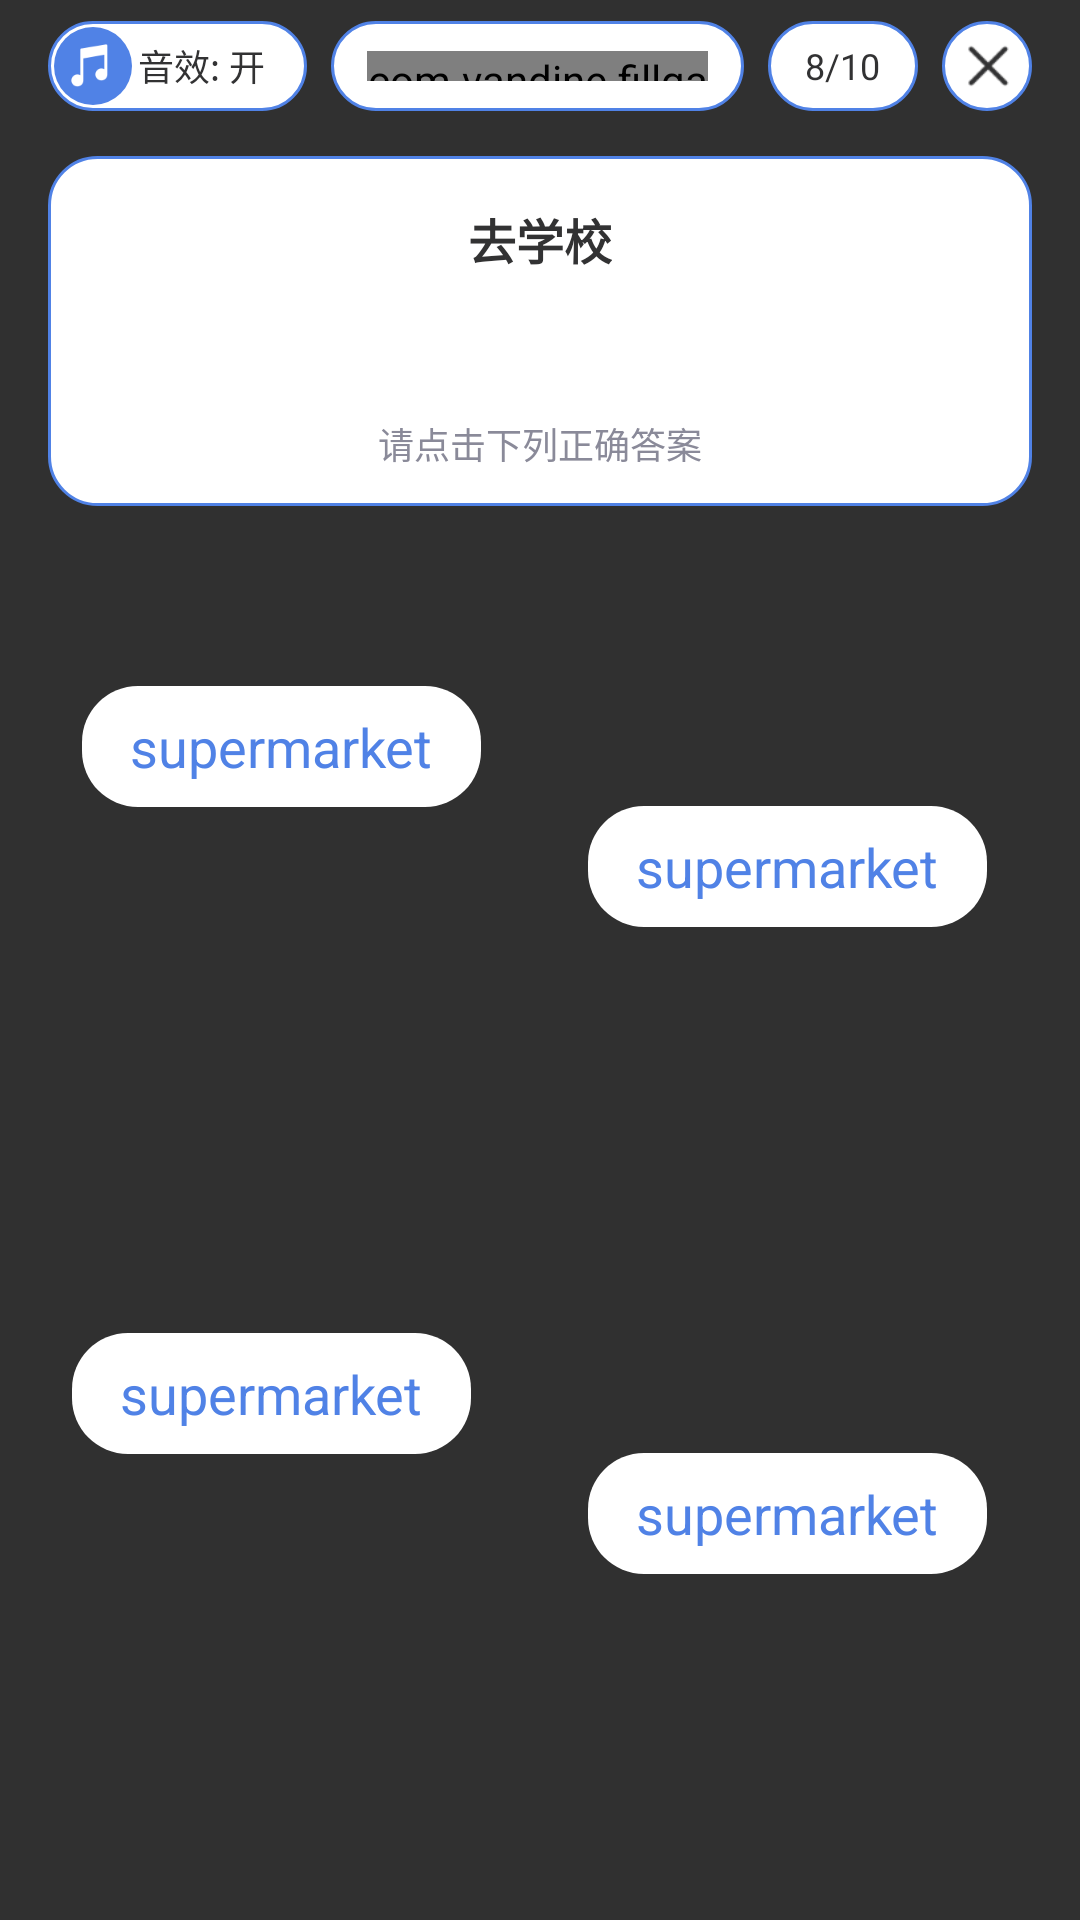

Layout XML and referenced resources for this Android screen:
<!-- AndroidManifest.xml: application theme Theme.AppCompat.NoActionBar -->
<!-- res/layout/fragment_fill_game.xml -->
<?xml version="1.0" encoding="utf-8"?>
<androidx.core.widget.NestedScrollView xmlns:android="http://schemas.android.com/apk/res/android"
    xmlns:app="http://schemas.android.com/apk/res-auto"
    xmlns:tools="http://schemas.android.com/tools"
    android:layout_width="match_parent"
    android:layout_height="match_parent"
    tools:context=".FillGameFragment">

    <androidx.constraintlayout.widget.ConstraintLayout
        android:id="@+id/layout_parent"
        android:layout_width="match_parent"
        android:layout_height="match_parent">
        <include
            android:id="@+id/game_title"
            layout="@layout/view_game_title"
            app:layout_constraintLeft_toLeftOf="parent"
            app:layout_constraintTop_toTopOf="parent" />

        <LinearLayout
            android:id="@+id/layout_info_card"
            android:layout_width="match_parent"
            android:layout_height="0dp"
            android:layout_marginStart="16dp"
            android:layout_marginTop="8dp"
            android:layout_marginEnd="16dp"
            android:background="@drawable/shape_round_main"
            android:gravity="center"
            android:orientation="vertical"
            app:layout_constraintStart_toStartOf="parent"
            app:layout_constraintTop_toBottomOf="@+id/game_title">

            <TextView
                android:layout_width="wrap_content"
                android:layout_height="wrap_content"
                android:layout_marginTop="16dp"
                android:text="去学校"
                android:textColor="@color/title_text"
                android:textSize="16dp"
                android:textStyle="bold" />

            <TextView
                android:layout_width="wrap_content"
                android:layout_height="wrap_content"
                android:layout_marginTop="8dp"
                android:text="go to __________"
                android:textSize="16dp"
                android:textStyle="bold" />

            <TextView
                android:layout_width="wrap_content"
                android:layout_height="wrap_content"
                android:layout_marginTop="18dp"
                android:layout_marginBottom="12dp"
                android:text="请点击下列正确答案"
                android:textColor="@color/text_tips_gray"
                android:textSize="12dp" />
        </LinearLayout>

        <androidx.constraintlayout.widget.Guideline
            android:id="@+id/guideline"
            android:layout_width="wrap_content"
            android:layout_height="wrap_content"
            android:orientation="vertical"
            app:layout_constraintGuide_percent="0.5" />

        <RelativeLayout
            android:id="@+id/answerA"
            android:layout_width="wrap_content"
            android:layout_height="wrap_content"
            android:layout_marginTop="60dp"
            android:layout_marginEnd="16dp"
            android:gravity="center"
            app:layout_constraintEnd_toStartOf="@+id/guideline"
            app:layout_constraintTop_toBottomOf="@+id/layout_info_card">

            <TextView
                android:id="@+id/txt_wordA"
                android:layout_width="wrap_content"
                android:layout_height="wrap_content"
                android:layout_centerHorizontal="true"
                android:background="@drawable/shape_round_text"
                android:text="supermarket"
                android:textColor="@color/text_blue"
                android:textSize="18dp" />

            <ImageView
                android:id="@+id/img_super_manA"
                android:layout_width="140dp"
                android:layout_height="140dp"
                android:layout_below="@id/txt_wordA"
                android:layout_marginTop="-5dp" />
        </RelativeLayout>

        <RelativeLayout
            android:id="@+id/answerB"
            android:layout_width="wrap_content"
            android:layout_height="wrap_content"
            android:layout_marginStart="16dp"
            android:layout_marginTop="40dp"
            android:gravity="center"
            app:layout_constraintLeft_toRightOf="@id/guideline"
            app:layout_constraintTop_toTopOf="@id/answerA">

            <TextView
                android:id="@+id/txt_wordB"
                android:layout_width="wrap_content"
                android:layout_height="wrap_content"
                android:background="@drawable/shape_round_text"
                android:text="supermarket"
                android:textColor="@color/text_blue"
                android:textSize="18dp" />

            <ImageView
                android:id="@+id/img_super_manB"
                android:layout_width="140dp"
                android:layout_height="140dp"
                android:layout_below="@id/txt_wordB"
                android:layout_marginTop="-5dp" />
        </RelativeLayout>

        <RelativeLayout
            android:layout_width="wrap_content"
            android:layout_height="wrap_content"
            android:layout_marginTop="40dp"
            android:layout_marginEnd="16dp"
            android:gravity="center"
            app:layout_constraintEnd_toStartOf="@id/guideline"
            app:layout_constraintTop_toBottomOf="@id/answerA">

            <TextView
                android:id="@+id/txt_wordC"
                android:layout_width="wrap_content"
                android:layout_height="wrap_content"
                android:background="@drawable/shape_round_text"
                android:text="supermarket"
                android:textColor="@color/text_blue"
                android:textSize="18dp" />

            <ImageView
                android:id="@+id/img_super_manC"
                android:layout_width="140dp"
                android:layout_height="140dp"
                android:layout_below="@id/txt_wordC"
                android:layout_marginTop="-5dp" />
        </RelativeLayout>

        <RelativeLayout
            android:layout_width="wrap_content"
            android:layout_height="wrap_content"
            android:layout_marginStart="16dp"
            android:layout_marginTop="40dp"
            android:gravity="center"
            app:layout_constraintStart_toEndOf="@+id/guideline"
            app:layout_constraintTop_toBottomOf="@+id/answerB">

            <TextView
                android:id="@+id/txt_wordD"
                android:layout_width="wrap_content"
                android:layout_height="wrap_content"
                android:background="@drawable/shape_round_text"
                android:text="supermarket"
                android:textColor="@color/text_blue"
                android:textSize="18dp" />

            <ImageView
                android:id="@+id/img_super_manD"
                android:layout_width="140dp"
                android:layout_height="140dp"
                android:layout_below="@id/txt_wordD"
                android:layout_marginTop="-5dp" />
        </RelativeLayout>
    </androidx.constraintlayout.widget.ConstraintLayout>
</androidx.core.widget.NestedScrollView>
<!-- res/layout/view_game_title.xml (included above) -->
<?xml version="1.0" encoding="utf-8"?>
<androidx.constraintlayout.widget.ConstraintLayout xmlns:android="http://schemas.android.com/apk/res/android"
    xmlns:app="http://schemas.android.com/apk/res-auto"
    xmlns:tools="http://schemas.android.com/tools"
    android:id="@+id/layout_title"
    android:layout_width="match_parent"
    android:layout_height="wrap_content"
    android:gravity="center_horizontal"
    android:paddingTop="7dp"
    android:paddingBottom="7dp"
    android:orientation="horizontal">
    <View
        android:id="@+id/top_view"
        android:layout_width="match_parent"
        android:layout_height="0dp"
        android:fitsSystemWindows="false"
        app:layout_constraintLeft_toLeftOf="parent"
        app:layout_constraintTop_toTopOf="parent" />
    <LinearLayout
        android:id="@+id/layout_music"
        android:layout_width="0dp"
        android:layout_height="wrap_content"
        android:layout_marginStart="16dp"
        android:background="@drawable/shape_round_rect"
        android:orientation="horizontal"
        android:padding="2dp"
        app:layout_constraintLeft_toLeftOf="parent"
        app:layout_constraintTop_toBottomOf="@id/top_view">

        <ImageView
            android:layout_width="wrap_content"
            android:layout_height="wrap_content"
            android:layout_gravity="center"
            android:background="@drawable/shape_circle_rec"
            android:padding="4dp"
            android:src="@mipmap/icon_music" />

        <TextView
            android:layout_width="wrap_content"
            android:layout_height="wrap_content"
            android:layout_gravity="center"
            android:layout_marginStart="2dp"
            android:layout_marginEnd="12dp"
            android:text="@string/text_sound_effect"
            android:textColor="@color/title_text"
            android:textSize="12dp" />
    </LinearLayout>

    <LinearLayout
        android:id="@+id/layout_progress"
        android:layout_width="0dp"
        android:layout_height="30dp"
        android:background="@drawable/shape_round_rect"
        android:orientation="horizontal"
        android:layout_marginStart="8dp"
        android:layout_marginEnd="8dp"
        android:gravity="center"
        app:layout_constraintTop_toBottomOf="@+id/top_view"
        app:layout_constraintEnd_toStartOf="@+id/layout_total"
        app:layout_constraintStart_toEndOf="@+id/layout_music">

        <com.vandine.fillgame.TimeProgressView
            android:id="@+id/time_progress"
            android:layout_width="match_parent"
            android:layout_marginStart="12dp"
            android:layout_marginEnd="12dp"
            app:sideColor="@color/progress_gray"
            app:backgroundColor="@color/progress_blue"
            android:layout_height="10dp"/>
    </LinearLayout>

    <LinearLayout
        android:id="@+id/layout_total"
        android:layout_width="50dp"
        android:layout_height="30dp"
        android:background="@drawable/shape_round_rect"
        android:layout_marginEnd="8dp"
        android:gravity="center"
        app:layout_constraintRight_toLeftOf="@+id/exit"
        app:layout_constraintTop_toBottomOf="@id/top_view" >
        <TextView
            android:layout_width="wrap_content"
            android:layout_height="wrap_content"
            android:text="8/10"
            android:textColor="@color/title_text"
            android:textSize="12dp" />
    </LinearLayout>

    <ImageView
        android:id="@+id/exit"
        android:layout_width="0dp"
        android:layout_height="wrap_content"
        android:layout_marginEnd="16dp"
        android:background="@drawable/shape_ovel_rec"
        android:padding="3dp"
        android:src="@mipmap/icon_delete"
        app:layout_constraintEnd_toEndOf="parent"
        app:layout_constraintTop_toBottomOf="@id/top_view" />


</androidx.constraintlayout.widget.ConstraintLayout>
<!-- resources referenced by this layout -->
<resources>
  <color name="progress_blue">#5082E6</color>
  <color name="progress_gray">#E6E6E6</color>
  <color name="text_blue">#5082E6</color>
  <color name="text_tips_gray">#8A8A99</color>
  <color name="title_text">#323233</color>
  <!-- drawable shape_circle_rec (drawable) -->
  <?xml version="1.0" encoding="utf-8"?>
  <shape xmlns:android="http://schemas.android.com/apk/res/android"
      android:shape="oval">
      <solid android:color="@color/boundary_round"/>
      <size android:width="26dp" android:height="26dp"/>
  </shape>
  <!-- drawable shape_ovel_rec (drawable) -->
  <?xml version="1.0" encoding="utf-8"?>
  <shape xmlns:android="http://schemas.android.com/apk/res/android"
      android:shape="oval">
      <stroke android:color="@color/boundary_round" android:width="1dp"/>
      <solid android:color="@color/white"/>
      <size android:width="30dp" android:height="30dp"/>
  </shape>
  <!-- drawable shape_round_main (drawable) -->
  <?xml version="1.0" encoding="utf-8"?>
  <shape xmlns:android="http://schemas.android.com/apk/res/android">
      <stroke android:width="1dp" android:color="@color/boundary_round"/>
      <solid android:color="@color/white"/>
      <corners android:radius="16dp"/>
  </shape>
  <!-- drawable shape_round_rect (drawable) -->
  <?xml version="1.0" encoding="utf-8"?>
  <shape xmlns:android="http://schemas.android.com/apk/res/android">
      <stroke android:width="1dp"
          android:color="@color/boundary_round" />
      <corners android:radius="15dp"/>
      <solid android:color="@color/white"/>
  
  </shape>
  <!-- drawable shape_round_text (drawable) -->
  <?xml version="1.0" encoding="utf-8"?>
  <shape xmlns:android="http://schemas.android.com/apk/res/android">
      <solid android:color="@color/white"/>
      <corners android:radius="18.5dp"/>
      <padding android:left="16dp" android:top="8dp" android:bottom="8dp" android:right="16dp"/>
  </shape>
  <!-- mipmap icon_delete: png bitmap (mipmap-xhdpi, 471 bytes) -->
  <!-- mipmap icon_music: png bitmap (mipmap-xhdpi, 531 bytes) -->
  <string name="text_sound_effect">音效: 开</string>
  <color name="boundary_round">#5082E6</color>
  <color name="white">#FFFFFFFF</color>
</resources>
